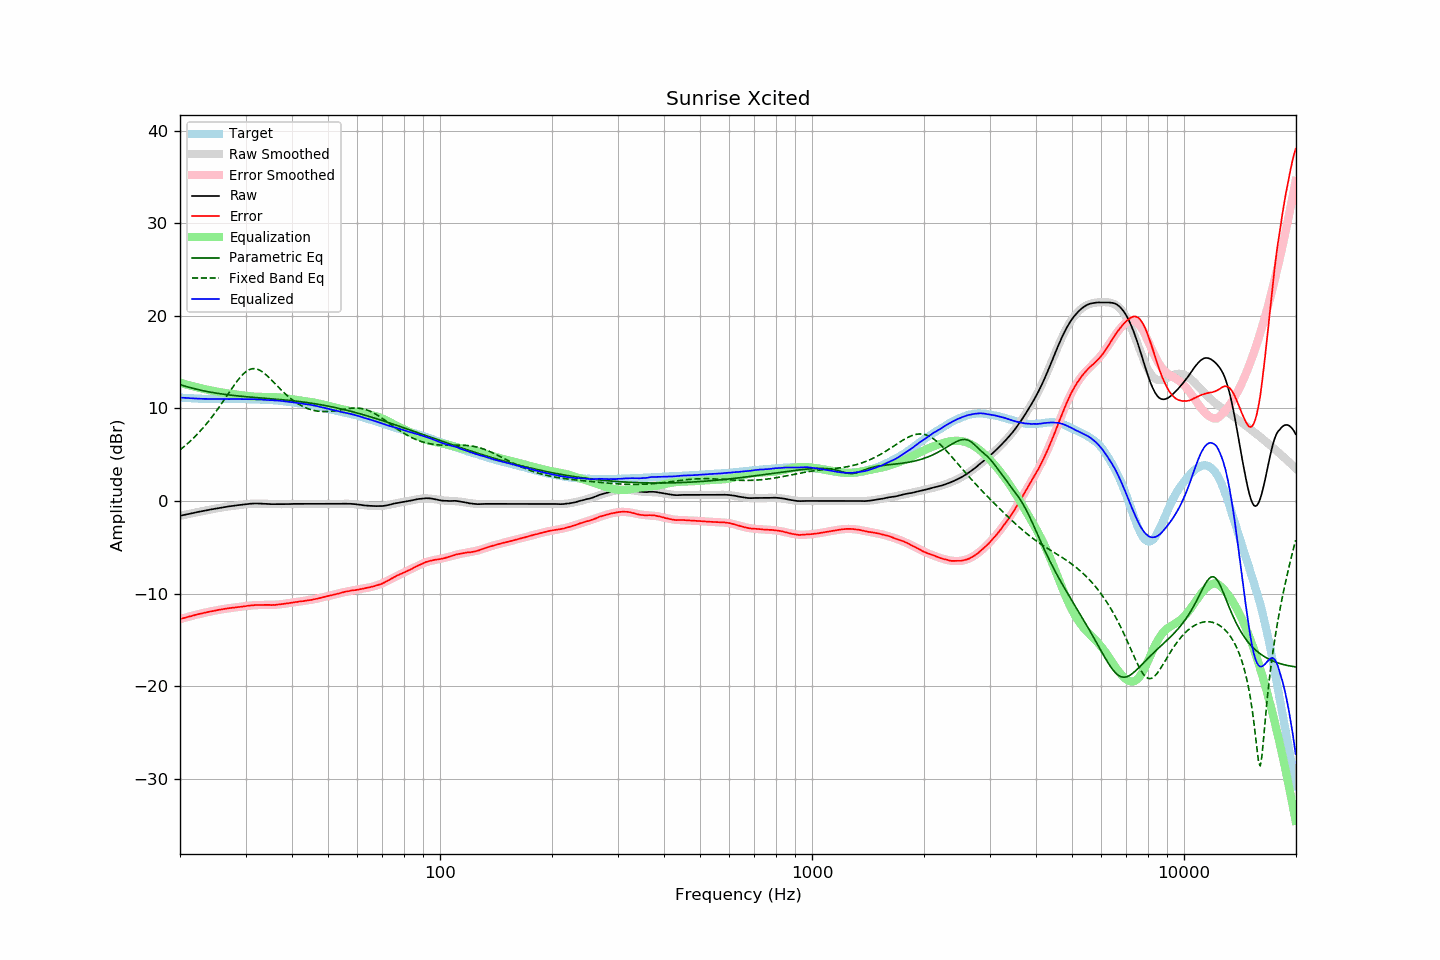

The table this chart was drawn from, first rows:
frequency, raw, error, smoothed, error_smoothed, equalization, parametric_eq, fixed_band_eq, equalized_raw, equalized_smoothed, target
20.00, -1.61, -12.77, -1.61, -12.77, 12.77, 12.56, 5.51, 11.16, 11.16, 11.16
20.20, -1.57, -12.72, -1.57, -12.72, 12.72, 12.50, 5.64, 11.15, 11.15, 11.15
20.40, -1.54, -12.68, -1.54, -12.67, 12.67, 12.45, 5.79, 11.13, 11.13, 11.14
20.61, -1.50, -12.63, -1.50, -12.62, 12.62, 12.40, 5.93, 11.12, 11.12, 11.13
20.81, -1.46, -12.57, -1.46, -12.57, 12.57, 12.35, 6.08, 11.11, 11.11, 11.11
21.02, -1.43, -12.53, -1.42, -12.52, 12.52, 12.30, 6.24, 11.09, 11.10, 11.10
21.23, -1.39, -12.48, -1.39, -12.48, 12.48, 12.25, 6.39, 11.09, 11.09, 11.09
21.44, -1.35, -12.45, -1.35, -12.43, 12.43, 12.21, 6.56, 11.08, 11.08, 11.10
21.66, -1.31, -12.39, -1.31, -12.39, 12.39, 12.16, 6.72, 11.08, 11.07, 11.08
21.87, -1.27, -12.35, -1.28, -12.34, 12.34, 12.12, 6.89, 11.07, 11.06, 11.08
22.09, -1.24, -12.30, -1.24, -12.30, 12.30, 12.08, 7.07, 11.06, 11.06, 11.06
22.31, -1.20, -12.25, -1.21, -12.25, 12.25, 12.04, 7.25, 11.06, 11.05, 11.05
22.54, -1.17, -12.21, -1.17, -12.21, 12.21, 12.00, 7.44, 11.04, 11.04, 11.04
22.76, -1.14, -12.18, -1.13, -12.17, 12.17, 11.96, 7.63, 11.03, 11.04, 11.04
22.99, -1.10, -12.13, -1.10, -12.13, 12.13, 11.92, 7.82, 11.03, 11.03, 11.03
23.22, -1.07, -12.09, -1.07, -12.09, 12.09, 11.88, 8.02, 11.02, 11.03, 11.02
23.45, -1.03, -12.06, -1.03, -12.05, 12.05, 11.85, 8.23, 11.02, 11.02, 11.03
23.69, -1.00, -12.02, -1.00, -12.01, 12.01, 11.81, 8.44, 11.01, 11.02, 11.02
23.92, -0.96, -11.97, -0.96, -11.98, 11.98, 11.78, 8.65, 11.02, 11.01, 11.01
24.16, -0.93, -11.95, -0.93, -11.94, 11.94, 11.75, 8.87, 11.01, 11.01, 11.02
24.40, -0.90, -11.92, -0.90, -11.90, 11.90, 11.72, 9.10, 11.01, 11.01, 11.02
24.65, -0.87, -11.88, -0.87, -11.87, 11.87, 11.69, 9.33, 11.00, 11.01, 11.01
24.89, -0.83, -11.84, -0.83, -11.84, 11.84, 11.66, 9.56, 11.01, 11.00, 11.01
25.14, -0.80, -11.80, -0.80, -11.80, 11.80, 11.63, 9.80, 11.00, 11.00, 11.00
25.39, -0.77, -11.77, -0.77, -11.77, 11.77, 11.60, 10.04, 11.00, 11.00, 11.00
25.65, -0.74, -11.74, -0.74, -11.74, 11.74, 11.58, 10.29, 11.00, 11.00, 11.00
25.91, -0.71, -11.71, -0.71, -11.71, 11.71, 11.55, 10.54, 11.00, 11.00, 11.00
26.16, -0.68, -11.69, -0.68, -11.68, 11.68, 11.53, 10.80, 11.00, 11.00, 11.01
26.43, -0.66, -11.66, -0.66, -11.65, 11.65, 11.50, 11.05, 10.99, 11.00, 11.00
26.69, -0.63, -11.63, -0.63, -11.63, 11.63, 11.48, 11.31, 11.00, 11.00, 11.00
26.96, -0.60, -11.60, -0.60, -11.60, 11.60, 11.46, 11.57, 11.00, 11.00, 11.00
27.23, -0.58, -11.58, -0.58, -11.58, 11.58, 11.44, 11.83, 11.00, 11.00, 11.00
27.50, -0.55, -11.55, -0.55, -11.56, 11.56, 11.42, 12.08, 11.01, 11.00, 11.00
27.77, -0.53, -11.54, -0.53, -11.53, 11.53, 11.40, 12.33, 11.00, 11.00, 11.01
28.05, -0.51, -11.51, -0.51, -11.51, 11.51, 11.38, 12.58, 11.00, 11.01, 11.00
28.33, -0.48, -11.49, -0.48, -11.49, 11.49, 11.36, 12.82, 11.01, 11.01, 11.01
28.62, -0.46, -11.47, -0.46, -11.47, 11.47, 11.34, 13.05, 11.01, 11.01, 11.01
28.90, -0.44, -11.46, -0.44, -11.44, 11.44, 11.32, 13.26, 11.00, 11.01, 11.02
29.19, -0.42, -11.44, -0.41, -11.42, 11.42, 11.30, 13.46, 11.00, 11.01, 11.02
29.48, -0.40, -11.41, -0.39, -11.40, 11.40, 11.29, 13.65, 11.00, 11.01, 11.01
29.78, -0.38, -11.39, -0.37, -11.38, 11.38, 11.27, 13.81, 11.00, 11.00, 11.01
30.08, -0.36, -11.37, -0.36, -11.36, 11.36, 11.25, 13.96, 10.99, 11.00, 11.01
30.38, -0.34, -11.33, -0.34, -11.33, 11.33, 11.24, 14.08, 10.99, 11.00, 10.99
30.68, -0.32, -11.31, -0.32, -11.32, 11.32, 11.22, 14.17, 11.00, 10.99, 10.99
30.99, -0.30, -11.29, -0.31, -11.30, 11.30, 11.21, 14.24, 11.00, 10.99, 10.99
31.30, -0.29, -11.28, -0.30, -11.28, 11.28, 11.19, 14.28, 10.99, 10.98, 10.99
31.61, -0.29, -11.27, -0.30, -11.27, 11.27, 11.18, 14.29, 10.98, 10.97, 10.98
31.93, -0.28, -11.24, -0.29, -11.26, 11.26, 11.17, 14.27, 10.98, 10.97, 10.96
32.24, -0.28, -11.25, -0.29, -11.25, 11.25, 11.15, 14.23, 10.97, 10.96, 10.97
32.57, -0.29, -11.24, -0.29, -11.24, 11.24, 11.14, 14.17, 10.95, 10.95, 10.95
32.89, -0.29, -11.24, -0.29, -11.24, 11.24, 11.12, 14.08, 10.95, 10.95, 10.95
33.22, -0.30, -11.24, -0.30, -11.24, 11.24, 11.11, 13.97, 10.94, 10.94, 10.94
33.55, -0.31, -11.25, -0.31, -11.24, 11.24, 11.10, 13.84, 10.93, 10.93, 10.94
33.89, -0.32, -11.25, -0.31, -11.24, 11.24, 11.08, 13.70, 10.92, 10.93, 10.93
34.23, -0.32, -11.23, -0.32, -11.24, 11.24, 11.07, 13.55, 10.92, 10.92, 10.91
34.57, -0.33, -11.24, -0.33, -11.24, 11.24, 11.05, 13.39, 10.91, 10.91, 10.91
34.92, -0.34, -11.23, -0.34, -11.23, 11.23, 11.04, 13.22, 10.89, 10.90, 10.89
35.27, -0.35, -11.26, -0.34, -11.23, 11.23, 11.03, 13.04, 10.88, 10.89, 10.91
35.62, -0.35, -11.23, -0.35, -11.22, 11.22, 11.01, 12.87, 10.87, 10.88, 10.88
35.97, -0.36, -11.24, -0.35, -11.21, 11.21, 11.00, 12.69, 10.85, 10.86, 10.88
... 635 more rows
